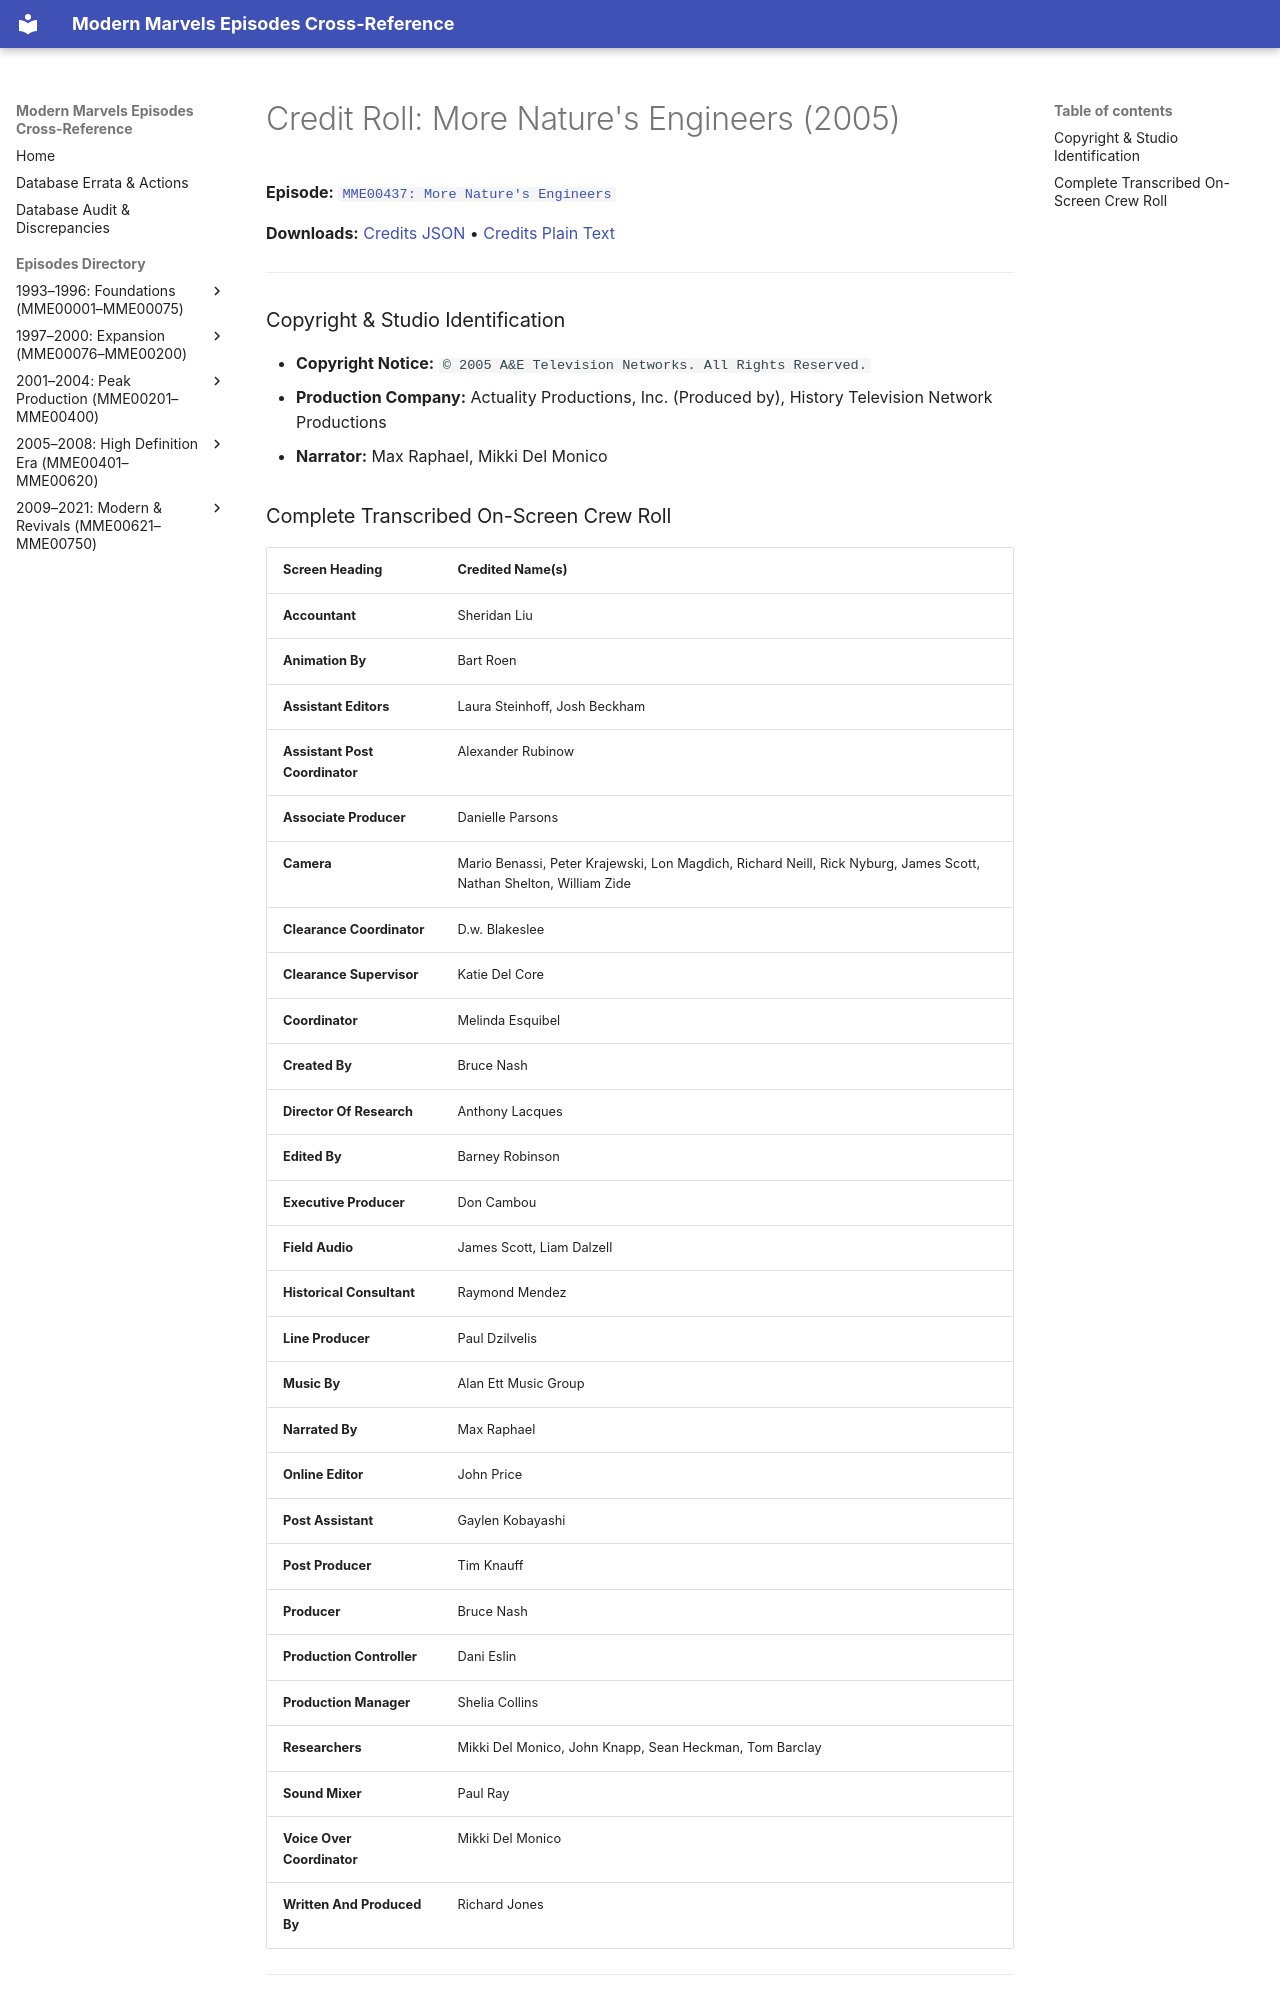

repository: ModernMarvelsFan/ModernMarvels · page: credits/MME00437-credits/index.html · generator: mkdocs

# Credit Roll: More Nature's Engineers (2005)
**Episode:** [`MME00437: More Nature's Engineers`](../episodes/MME00437.md)

**Downloads:** [Credits JSON](json/MME00437-credits.json) • [Credits Plain Text](txt/MME00437-credits.txt)

---

### Copyright & Studio Identification
* **Copyright Notice:** `© 2005 A&E Television Networks. All Rights Reserved.`
* **Production Company:** Actuality Productions, Inc. (Produced by), History Television Network Productions
* **Narrator:** Max Raphael, Mikki Del Monico
